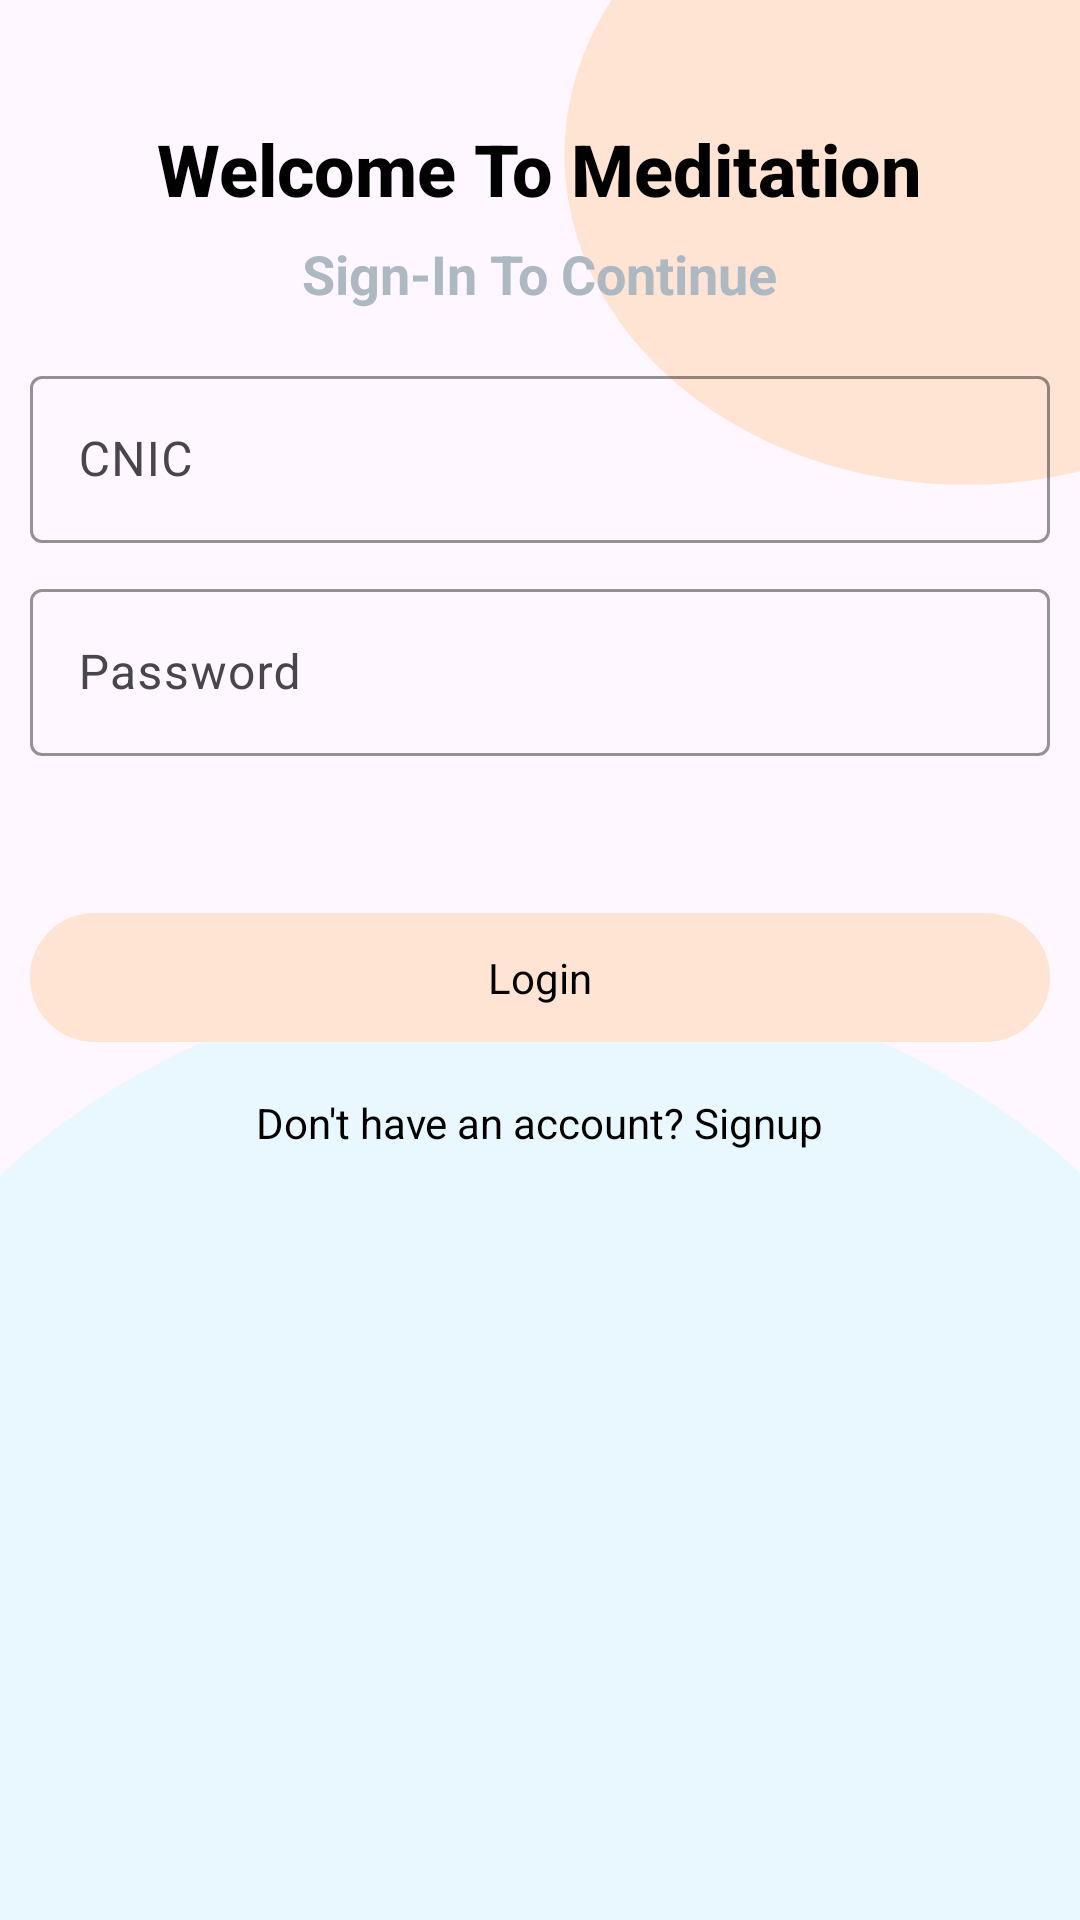

Write the Android layout XML for this screen, with the resource values it uses.
<!-- AndroidManifest.xml: application theme Theme.Meditation -->
<!-- res/layout/fragment_login.xml -->
<?xml version="1.0" encoding="utf-8"?>
<androidx.constraintlayout.widget.ConstraintLayout xmlns:android="http://schemas.android.com/apk/res/android"
    xmlns:tools="http://schemas.android.com/tools"
    android:layout_width="match_parent"
    android:layout_height="match_parent"
    xmlns:app="http://schemas.android.com/apk/res-auto"
    android:background="@drawable/background"
    tools:context=".fragment.LoginFragment">

    <androidx.constraintlayout.widget.ConstraintLayout
        android:id="@+id/constrait"
        android:layout_width="match_parent"
        android:layout_height="80dp"
        android:layout_marginTop="30dp"
        android:layout_marginStart="10dp"
        android:layout_marginEnd="10dp"
        app:layout_constraintTop_toTopOf="parent"
        app:layout_constraintEnd_toEndOf="parent"
        app:layout_constraintStart_toStartOf="parent"
        tools:ignore="MissingConstraints" />

    <TextView
        android:id="@+id/textView"
        android:layout_width="wrap_content"
        android:layout_height="wrap_content"
        android:layout_margin="10dp"
        android:fontFamily="sans-serif-medium"
        android:text="@string/welcome_to_meditation"
        android:textColor="@android:color/black"
        android:textSize="24sp"
        android:textStyle="bold"
        app:layout_constraintEnd_toEndOf="parent"
        app:layout_constraintStart_toStartOf="parent"
        app:layout_constraintTop_toTopOf="@+id/constrait" />

    <TextView
        android:layout_width="wrap_content"
        android:layout_height="wrap_content"
        android:layout_margin="10dp"
        android:text="Sign-In To Continue"
        android:textColor="#ACB8C2"
        android:textSize="18sp"
        android:textStyle="bold"
        app:layout_constraintBottom_toBottomOf="@id/constrait"
        app:layout_constraintEnd_toEndOf="parent"
        app:layout_constraintStart_toStartOf="parent"
        app:layout_constraintTop_toBottomOf="@+id/textView" />


    <com.google.android.material.textfield.TextInputLayout
        android:id="@+id/cnicsign_inputlayout"
        android:layout_width="match_parent"
        android:layout_height="wrap_content"
        android:layout_margin="10dp"
        app:boxStrokeColor="@color/pink"
        app:layout_constraintEnd_toEndOf="parent"
        app:layout_constraintStart_toStartOf="parent"
        app:layout_constraintTop_toBottomOf="@+id/constrait">

        <com.google.android.material.textfield.TextInputEditText
            android:id="@+id/cnicsign_input"
            android:layout_width="match_parent"
            android:layout_height="wrap_content"
            android:hint="@string/cnic" />
    </com.google.android.material.textfield.TextInputLayout>

    <com.google.android.material.textfield.TextInputLayout
        android:id="@+id/passsign_inputlayout"
        android:layout_width="match_parent"
        android:layout_height="wrap_content"
        android:layout_margin="10dp"
        app:boxStrokeColor="@color/pink"
        app:layout_constraintEnd_toEndOf="parent"
        app:layout_constraintStart_toStartOf="parent"
        app:layout_constraintTop_toBottomOf="@+id/cnicsign_inputlayout">

        <com.google.android.material.textfield.TextInputEditText
            android:id="@+id/passsign_input"
            android:layout_width="match_parent"
            android:layout_height="wrap_content"
            android:hint="@string/pass" />
    </com.google.android.material.textfield.TextInputLayout>

    <TextView
        android:id="@+id/logn_bt"
        style="@style/button_style"
        android:layout_width="match_parent"
        android:layout_height="wrap_content"
        android:layout_margin="10dp"
        android:text="@string/login"
        app:layout_constraintBottom_toBottomOf="parent"
        app:layout_constraintEnd_toEndOf="parent"
        app:layout_constraintStart_toStartOf="parent"
        app:layout_constraintTop_toBottomOf="@+id/passsign_inputlayout"
        app:layout_constraintVertical_bias="0.13" />

    <TextView
        android:id="@+id/login_side"
        android:layout_width="wrap_content"
        android:layout_height="wrap_content"
        android:layout_marginTop="8dp"
        android:layout_marginBottom="32dp"
        android:text="Don't have an account? Signup"
        android:textColor="@android:color/black"
        app:layout_constraintBottom_toBottomOf="parent"
        app:layout_constraintEnd_toEndOf="parent"
        app:layout_constraintStart_toStartOf="parent"
        app:layout_constraintTop_toBottomOf="@+id/logn_bt"
        app:layout_constraintVertical_bias="0.04000002" />
</androidx.constraintlayout.widget.ConstraintLayout>
<!-- resources referenced by this layout -->
<resources>
  <color name="pink">#FFE3D3</color>
  <!-- drawable background (drawable) -->
  <vector xmlns:android="http://schemas.android.com/apk/res/android"
      android:width="375dp"
      android:height="812dp"
      android:viewportWidth="375"
      android:viewportHeight="812">
    <path
        android:pathData="M335.5,65.5m-139.5,0a139.5,139.5 0,1 1,279 0a139.5,139.5 0,1 1,-279 0"
        android:fillColor="#FFE3D3"/>
    <path
        android:pathData="M188,659m-248,0a248,248 0,1 1,496 0a248,248 0,1 1,-496 0"
        android:strokeAlpha="0.9"
        android:fillColor="#E7F6FF"
        android:fillAlpha="0.9"/>
  </vector>
  <string name="cnic">CNIC</string>
  <string name="login">Login</string>
  <string name="pass">Password</string>
  <string name="welcome_to_meditation">Welcome To Meditation</string>
  <style name="button_style" parent="Widget.AppCompat.TextView">
          <item name="android:backgroundTint">@color/pink</item>
          <item name="android:background">@drawable/custom_ripplebtn</item>
          <item name="android:textColor">@color/black</item>
          <item name="android:padding">12dp</item>
          <item name="textAllCaps">false</item>
          <item name="android:gravity">center</item>
      </style>
  <style name="Theme.Meditation" parent="Base.Theme.Meditation" />
  <!-- drawable custom_ripplebtn (drawable) -->
  <?xml version="1.0" encoding="utf-8"?>
  <ripple xmlns:android="http://schemas.android.com/apk/res/android"
      android:color="#80000000">
      <item android:id="@android:id/mask">
          <shape android:shape="rectangle">
              <corners android:radius="10dp" />
              <solid android:color="@color/green" />
          </shape>
      </item>
      <item android:id="@android:id/background">
          <shape android:shape="rectangle">
              <stroke
                  android:width="1dp"
                  android:color="@color/green" />
  
              <corners android:radius="30dp"/>
          </shape>
      </item>
  </ripple>
  <color name="black">#FF000000</color>
  <style name="Base.Theme.Meditation" parent="Theme.Material3.DayNight.NoActionBar">
          
          
      </style>
  <color name="green">#63EDBB</color>
</resources>
